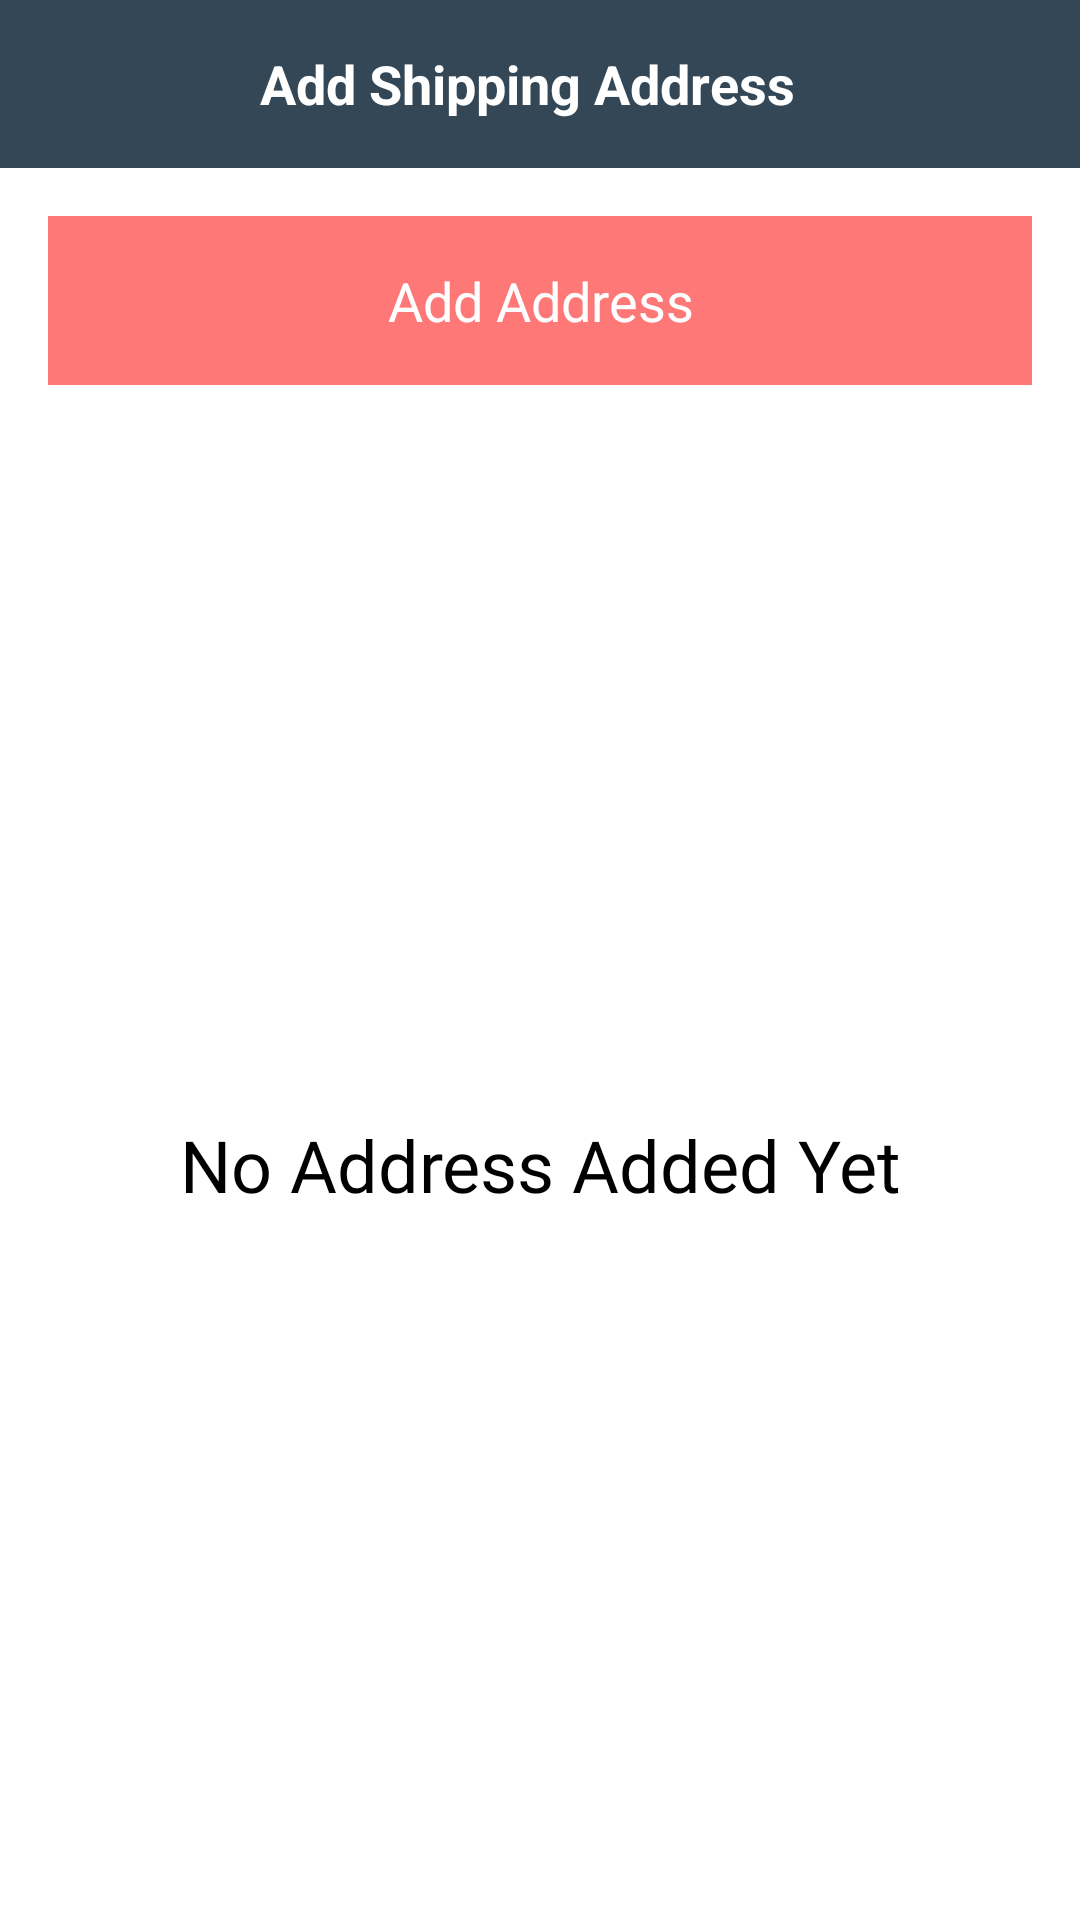

Android layout source for this screen:
<!-- AndroidManifest.xml: application theme Theme.ShopSell -->
<!-- res/layout/activity_address.xml -->
<?xml version="1.0" encoding="utf-8"?>
<androidx.constraintlayout.widget.ConstraintLayout xmlns:android="http://schemas.android.com/apk/res/android"
    xmlns:app="http://schemas.android.com/apk/res-auto"
    xmlns:tools="http://schemas.android.com/tools"
    android:layout_width="match_parent"
    android:layout_height="match_parent"
    tools:context=".activity.AddressList">

    <androidx.appcompat.widget.Toolbar
        android:id="@+id/toolbar_address_list_activity"
        android:layout_width="match_parent"
        android:layout_height="?attr/actionBarSize"
        android:background="@color/newcolor"
        app:layout_constraintEnd_toEndOf="parent"
        app:layout_constraintStart_toStartOf="parent"
        app:layout_constraintTop_toTopOf="parent">

        <TextView
            android:id="@+id/tv_title_address"
            android:layout_width="match_parent"
            android:layout_height="match_parent"
            android:gravity="center"
            android:paddingStart="@dimen/toolbar_title_paddingStart"
            android:paddingEnd="0dp"
            android:text="@string/title_address_list"
            android:textColor="@color/white"
            android:textSize="@dimen/toolbar_title_text_size"
            android:textStyle="bold" />

    </androidx.appcompat.widget.Toolbar>

    <TextView
        android:id="@+id/tv_add_address"
        android:layout_width="match_parent"
        android:layout_height="wrap_content"
        android:layout_margin="@dimen/btn_add_address_margin"
        android:background="@color/actionbar"

        android:gravity="center"
        android:padding="@dimen/btn_add_address_padding"
        android:text="@string/lbL_add_address"
        android:textColor="@color/white"
        android:textSize="@dimen/add_address_textSize"
        app:layout_constraintEnd_toEndOf="parent"
        app:layout_constraintStart_toStartOf="parent"
        app:layout_constraintTop_toBottomOf="@id/toolbar_address_list_activity" />

    <androidx.recyclerview.widget.RecyclerView
        android:id="@+id/rv_address_list"
        android:layout_width="0dp"
        android:layout_height="0dp"
        android:layout_marginTop="@dimen/rv_address_list_marginTop"
        android:visibility="visible"
        app:layout_constraintBottom_toBottomOf="parent"
        app:layout_constraintEnd_toEndOf="parent"
        app:layout_constraintStart_toStartOf="parent"
        app:layout_constraintTop_toBottomOf="@id/tv_add_address" />

    <TextView
        android:id="@+id/tv_no_address_found"
        android:layout_width="match_parent"
        android:layout_height="wrap_content"
        android:layout_marginStart="8dp"
        android:layout_marginTop="8dp"
        android:layout_marginEnd="8dp"
        android:text="@string/no_address_found"
        android:textAlignment="center"
        android:textColor="@color/black"
        android:textSize="24sp"
        android:fontFamily="@font/bubblegum_sans"
        app:layout_constraintBottom_toBottomOf="parent"
        app:layout_constraintEnd_toEndOf="parent"
        app:layout_constraintStart_toStartOf="parent"
        app:layout_constraintTop_toBottomOf="@id/tv_add_address" />

</androidx.constraintlayout.widget.ConstraintLayout>
<!-- resources referenced by this layout -->
<resources>
  <color name="actionbar">#FF7878</color>
  <color name="black">#FF000000</color>
  <color name="newcolor">#334756</color>
  <color name="white">#FFFFFFFF</color>
  <dimen name="add_address_textSize">18sp</dimen>
  <dimen name="btn_add_address_margin">16dp</dimen>
  <dimen name="btn_add_address_padding">16dp</dimen>
  <dimen name="rv_address_list_marginTop">16dp</dimen>
  <dimen name="toolbar_title_paddingStart">-25dp</dimen>
  <dimen name="toolbar_title_text_size">18sp</dimen>
  <string name="lbL_add_address">Add Address</string>
  <string name="no_address_found">No Address Added Yet</string>
  <string name="title_address_list">Add Shipping Address</string>
  <style name="Theme.ShopSell" parent="Theme.MaterialComponents.DayNight.DarkActionBar">
          
          <item name="colorPrimary">@color/teal_700</item>
          <item name="colorPrimaryVariant">@color/purple_700</item>
          <item name="colorOnPrimary">@color/white</item>
          
          <item name="colorSecondary">@color/teal_200</item>
          <item name="colorSecondaryVariant">@color/teal_700</item>
          <item name="colorOnSecondary">@color/black</item>
          
          <item name="android:statusBarColor" tools:targetApi="l">?attr/colorPrimaryVariant</item>
          
      </style>
  <color name="teal_700">#FF018786</color>
  <color name="purple_700">#FF3700B3</color>
  <color name="teal_200">#FF03DAC5</color>
</resources>
